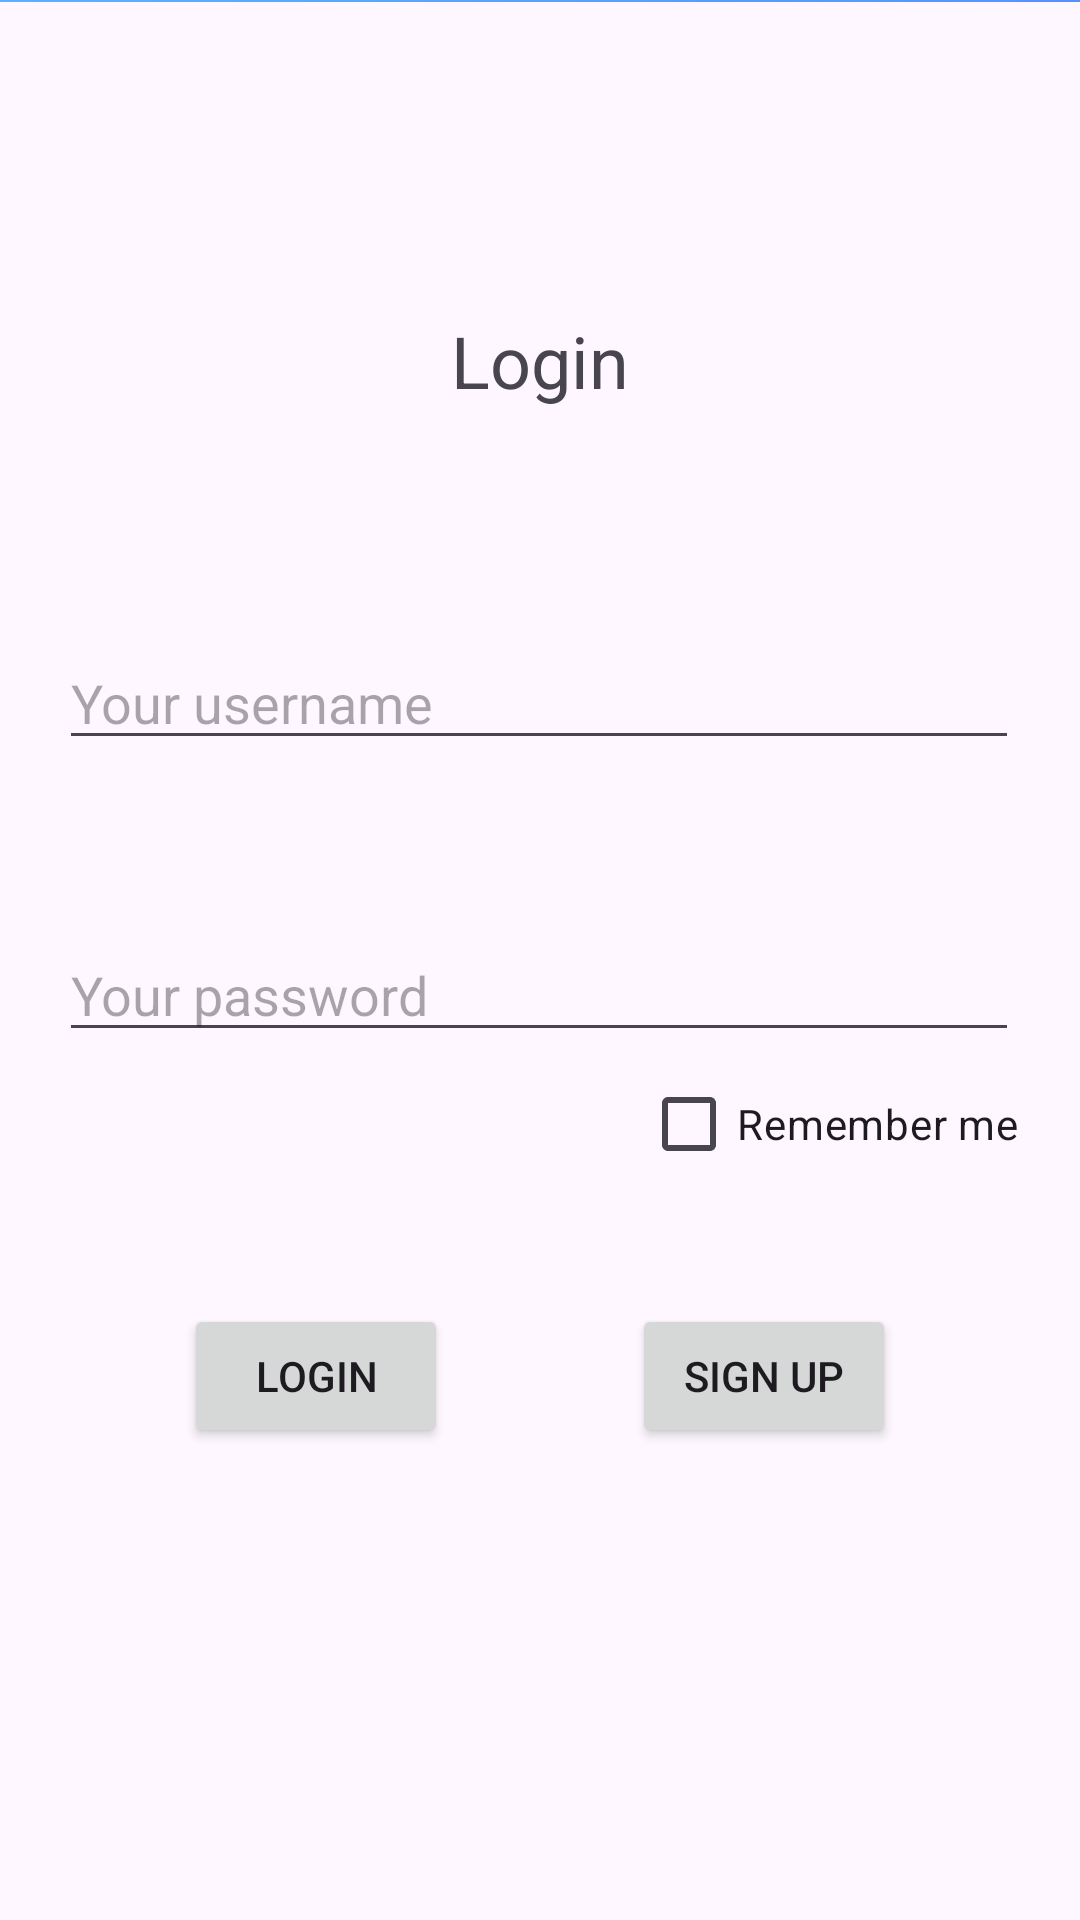

This screen was rendered from an Android layout file. Write that file and the resources it references.
<!-- AndroidManifest.xml: activity theme Theme.SmallTask -->
<!-- res/layout/activity_main.xml -->
<?xml version="1.0" encoding="utf-8"?>
<androidx.constraintlayout.widget.ConstraintLayout xmlns:android="http://schemas.android.com/apk/res/android"
    xmlns:app="http://schemas.android.com/apk/res-auto"
    xmlns:tools="http://schemas.android.com/tools"
    android:layout_width="match_parent"
    android:layout_height="match_parent">

    <ImageView
        android:id="@+id/loginBackground"
        android:layout_width="match_parent"
        android:layout_height="750dp"
        android:layout_marginTop="-750dp"
        android:scaleType="fitXY"
        android:src="@drawable/login_background"
        app:layout_constraintTop_toTopOf="parent"
        tools:layout_editor_absoluteX="0dp" />

    <EditText
        android:id="@+id/username"
        android:layout_width="320dp"
        android:layout_height="wrap_content"
        android:layout_marginTop="212dp"
        android:ems="10"
        android:hint="@string/username_hint"
        android:inputType="textPersonName"
        android:maxLines="1"
        app:layout_constraintEnd_toEndOf="parent"
        app:layout_constraintHorizontal_bias="0.494"
        app:layout_constraintStart_toStartOf="parent"
        app:layout_constraintTop_toTopOf="parent" />

    <EditText
        android:id="@+id/password"
        android:layout_width="320dp"
        android:layout_height="wrap_content"
        android:layout_marginTop="56dp"
        android:ems="10"
        android:hint="@string/password_hint"
        android:inputType="textPassword"
        android:maxLines="1"
        app:layout_constraintEnd_toEndOf="@+id/username"
        app:layout_constraintHorizontal_bias="0.0"
        app:layout_constraintStart_toStartOf="@+id/username"
        app:layout_constraintTop_toBottomOf="@+id/username" />


    <TextView
        android:id="@+id/username_is_empty"
        android:layout_width="wrap_content"
        android:layout_height="wrap_content"
        android:text="@string/username_is_empty_textview"
        android:textColor="#EB3324"
        android:visibility="gone"
        app:layout_constraintStart_toStartOf="@+id/username"
        app:layout_constraintTop_toBottomOf="@+id/username" />

    <TextView
        android:id="@+id/password_is_empty"
        android:layout_width="wrap_content"
        android:layout_height="wrap_content"
        android:text="@string/password_is_empty_textview"
        android:textColor="#EB3324"
        android:visibility="gone"
        app:layout_constraintStart_toStartOf="@+id/password"
        app:layout_constraintTop_toBottomOf="@+id/password" />

    <TextView
        android:id="@+id/textView"
        android:layout_width="wrap_content"
        android:layout_height="wrap_content"
        android:layout_marginTop="104dp"
        android:text="@string/login_text"
        android:textSize="24sp"
        app:layout_constraintEnd_toEndOf="parent"
        app:layout_constraintStart_toStartOf="parent"
        app:layout_constraintTop_toTopOf="parent" />

    <CheckBox
        android:id="@+id/remember_password"
        android:layout_width="wrap_content"
        android:layout_height="wrap_content"
        android:text="@string/remember_password_hint"
        app:layout_constraintEnd_toEndOf="@+id/password"
        app:layout_constraintTop_toBottomOf="@+id/password" />

    <Button
        android:id="@+id/login"
        android:layout_width="wrap_content"
        android:layout_height="wrap_content"
        android:layout_marginTop="84dp"
        android:text="@string/login"
        app:layout_constraintEnd_toStartOf="@+id/register"
        app:layout_constraintHorizontal_bias="0.5"
        app:layout_constraintStart_toStartOf="parent"
        app:layout_constraintTop_toBottomOf="@+id/password" />

    <Button
        android:id="@+id/register"
        android:layout_width="wrap_content"
        android:layout_height="wrap_content"
        android:text="@string/sign_up_text"
        app:layout_constraintBottom_toBottomOf="@+id/login"
        app:layout_constraintEnd_toEndOf="parent"
        app:layout_constraintHorizontal_bias="0.5"
        app:layout_constraintStart_toEndOf="@+id/login"
        app:layout_constraintTop_toTopOf="@+id/login" />

</androidx.constraintlayout.widget.ConstraintLayout>
<!-- resources referenced by this layout -->
<resources>
  <!-- drawable login_background: png bitmap (drawable, 204386 bytes) -->
  <string name="login">Login</string>
  <string name="login_text">Login</string>
  <string name="password_hint">Your password</string>
  <string name="password_is_empty_textview">Password cannot be empty</string>
  <string name="remember_password_hint">Remember me</string>
  <string name="sign_up_text">Sign up</string>
  <string name="username_hint">Your username</string>
  <string name="username_is_empty_textview">Username cannot be empty</string>
  <style name="Theme.SmallTask" parent="@style/Theme.AppCompat.DayNight.NoActionBar">
          <item name="colorPrimary">#3282F6</item>
          <item name="colorPrimaryVariant">@color/purple_700</item>
          <item name="colorOnPrimary">@color/white</item>
  
      </style>
  <color name="purple_700">#FF3700B3</color>
  <color name="white">#FFFFFFFF</color>
</resources>
